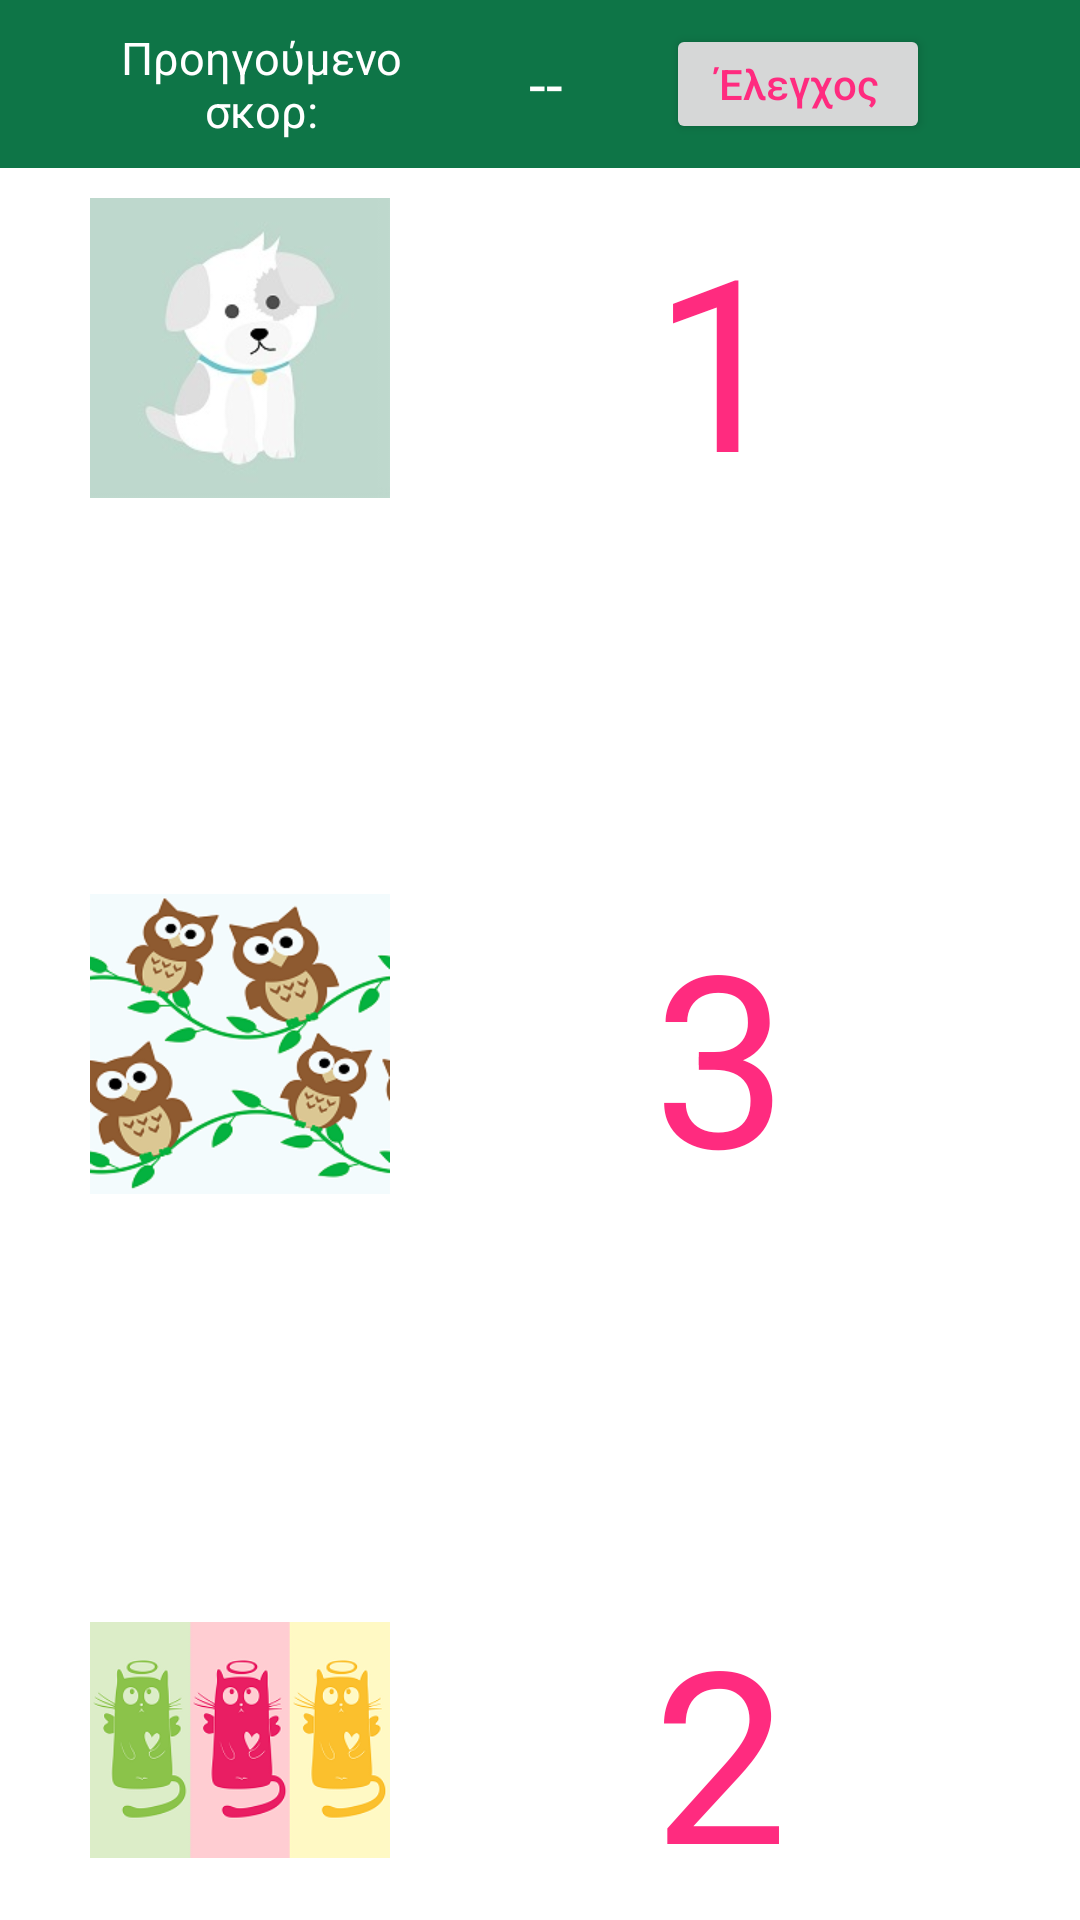

Reconstruct the res/layout file that produces this screen, plus the resources it refers to.
<!-- AndroidManifest.xml: application theme Theme.AppCompat.Light.NoActionBar -->
<!-- res/layout/activity_how_many.xml -->
<?xml version="1.0" encoding="utf-8"?>
<RelativeLayout
    xmlns:android="http://schemas.android.com/apk/res/android"
    xmlns:app="http://schemas.android.com/apk/res-auto"
    xmlns:tools="http://schemas.android.com/tools"
    android:layout_width="match_parent"
    android:layout_height="match_parent"
    tools:context=".Correct_wrong"
    android:id="@+id/mainlayout"
    android:background="@color/white">
    <RelativeLayout
        android:layout_width="match_parent"
        android:layout_height="wrap_content">
        <include layout="@layout/appbar"
            android:id="@+id/toolbar"/>
    </RelativeLayout>
    <RelativeLayout
        android:layout_width="wrap_content"
        android:layout_height="fill_parent"
        android:layout_marginTop="?attr/actionBarSize"
        android:layout_centerHorizontal="true">
        <ImageView
            android:id="@+id/drag1"
            android:layout_width="100dp"
            android:layout_height="100dp"
            android:src="@drawable/dragdog"
            android:layout_alignParentStart="true"
            android:layout_marginVertical="10dp"
            android:layout_marginHorizontal="30dp"/>
        <TextView
            android:id="@+id/no11"
            android:layout_width="100dp"
            android:layout_height="100dp"
            android:text="1"
            android:textColor="@color/register_login"
            android:textSize="80dp"
            android:layout_toEndOf="@+id/drag1"
            android:layout_marginTop="10dp"
            android:layout_marginHorizontal="30dp"
            android:textAlignment="center"/>
        <TextView
            android:id="@+id/no12"
            android:layout_width="100dp"
            android:layout_height="100dp"
            android:text="2"
            android:textColor="@color/register_login"
            android:textSize="80dp"
            android:layout_toEndOf="@+id/no11"
            android:layout_marginTop="10dp"
            android:layout_marginHorizontal="30dp"
            android:textAlignment="center"/>
        <TextView
            android:id="@+id/no13"
            android:layout_width="100dp"
            android:layout_height="100dp"
            android:text="3"
            android:textColor="@color/register_login"
            android:textSize="80dp"
            android:layout_toEndOf="@+id/no12"
            android:layout_marginTop="10dp"
            android:layout_marginHorizontal="30dp"
            android:textAlignment="center"/>
        <ImageView
            android:id="@+id/drag2"
            android:layout_width="100dp"
            android:layout_height="100dp"
            android:src="@drawable/dragowl"
            android:layout_centerVertical="true"
            android:layout_marginVertical="10dp"
            android:layout_marginHorizontal="30dp"/>
        <TextView
            android:id="@+id/no21"
            android:layout_width="100dp"
            android:layout_height="100dp"
            android:text="3"
            android:textColor="@color/register_login"
            android:textSize="80dp"
            android:layout_toEndOf="@+id/drag2"
            android:layout_alignTop="@+id/drag2"
            android:layout_marginHorizontal="30dp"
            android:textAlignment="center"/>
        <TextView
            android:id="@+id/no22"
            android:layout_width="100dp"
            android:layout_height="100dp"
            android:text="4"
            android:textColor="@color/register_login"
            android:textSize="80dp"
            android:layout_toEndOf="@+id/no21"
            android:layout_alignTop="@+id/drag2"
            android:layout_marginHorizontal="30dp"
            android:textAlignment="center"/>
        <TextView
            android:id="@+id/no23"
            android:layout_width="100dp"
            android:layout_height="100dp"
            android:text="5"
            android:textColor="@color/register_login"
            android:textSize="80dp"
            android:layout_toEndOf="@+id/no22"
            android:layout_alignTop="@+id/drag2"
            android:layout_marginHorizontal="30dp"
            android:textAlignment="center"/>
        <ImageView
            android:id="@+id/drag3"
            android:layout_width="100dp"
            android:layout_height="100dp"
            android:src="@drawable/dragcat"
            android:layout_alignParentBottom="true"
            android:layout_marginVertical="10dp"
            android:layout_marginHorizontal="30dp"/>
        <TextView
            android:id="@+id/no31"
            android:layout_width="100dp"
            android:layout_height="100dp"
            android:text="2"
            android:textColor="@color/register_login"
            android:textSize="80dp"
            android:layout_toEndOf="@+id/drag2"
            android:layout_alignTop="@+id/drag3"
            android:layout_marginHorizontal="30dp"
            android:textAlignment="center"/>
        <TextView
            android:id="@+id/no32"
            android:layout_width="100dp"
            android:layout_height="100dp"
            android:text="3"
            android:textColor="@color/register_login"
            android:textSize="80dp"
            android:layout_toEndOf="@+id/no31"
            android:layout_alignTop="@+id/drag3"
            android:layout_marginHorizontal="30dp"
            android:textAlignment="center"/>
        <TextView
            android:id="@+id/no33"
            android:layout_width="100dp"
            android:layout_height="100dp"
            android:text="4"
            android:textColor="@color/register_login"
            android:textSize="80dp"
            android:layout_toEndOf="@+id/no32"
            android:layout_alignTop="@+id/drag3"
            android:layout_marginHorizontal="30dp"
            android:textAlignment="center"/>
    </RelativeLayout>
</RelativeLayout>
<!-- res/layout/appbar.xml (included above) -->
<?xml version="1.0" encoding="utf-8"?>
<RelativeLayout
    xmlns:android="http://schemas.android.com/apk/res/android"
    android:layout_width="match_parent"
    android:layout_height="?attr/actionBarSize"
    xmlns:app="http://schemas.android.com/apk/res-auto"
    android:background="@color/background"
    android:id="@+id/appbar"
    app:titleTextColor="@color/white"
    android:gravity="center_vertical">
    <ImageButton
        android:id="@+id/backbutton"
        android:layout_width="wrap_content"
        android:layout_height="wrap_content"
        android:padding="15dp"
        android:background="@drawable/ic_baseline_arrow_back_24"
        android:layout_marginVertical="10dp"
        android:layout_marginHorizontal="5dp"
        android:layout_centerVertical="true"/>

    <ImageButton
        android:id="@+id/homebutton"
        android:layout_width="wrap_content"
        android:layout_height="wrap_content"
        android:padding="15dp"
        android:background="@drawable/ic_baseline_home_24"
        android:layout_marginVertical="10dp"
        android:layout_marginHorizontal="5dp"
        android:layout_centerVertical="true"
        android:layout_toEndOf="@+id/backbutton"/>

    <TextView
        android:id="@+id/title"
        android:layout_width="0dp"
        android:layout_height="30dp"
        android:layout_marginStart="5dp"
        android:layout_toEndOf="@+id/homebutton"
        android:layout_centerVertical="true"
        android:textColor="@color/white"
        android:gravity="center_vertical"
        android:textSize="15sp"
        android:layout_marginRight="30dp"
        android:layout_toStartOf="@+id/prev_score"
        android:singleLine="true"
        android:marqueeRepeatLimit="marquee_forever"
        android:ellipsize="marquee"
        android:scrollHorizontally="true"/>
    <TextView
        android:id="@+id/prev_score"
        android:layout_width="110dp"
        android:layout_height="match_parent"
        android:layout_centerVertical="true"
        android:textColor="@color/white"
        android:padding="5dp"
        android:textSize="15sp"
        android:text="Προηγούμενο σκορ:"
        android:gravity="center"
        android:layout_toStartOf="@+id/score"/>
    <TextView
        android:id="@+id/score"
        android:layout_width="80dp"
        android:layout_height="match_parent"
        android:layout_centerVertical="true"
        android:textColor="@color/white"
        android:gravity="center"
        android:textSize="20sp"
        android:text="--"
        android:paddingVertical="10dp"
        android:layout_toStartOf="@+id/check"/>
    <Button
        android:layout_alignParentEnd="true"
        android:id="@+id/check"
        android:layout_width="wrap_content"
        android:layout_height="40dp"
        android:layout_marginRight="50dp"
        android:layout_centerVertical="true"
        android:textAlignment="center"
        android:text="Έλεγχος"
        android:textAllCaps="false"
        android:textColor="@color/register_login"/>
</RelativeLayout>
<!-- resources referenced by this layout -->
<resources>
  <color name="background">#0E7547</color>
  <color name="register_login">#FF2B7F</color>
  <color name="white">#FFFFFFFF</color>
  <!-- drawable dragcat: png bitmap (drawable-v24, 31294 bytes) -->
  <!-- drawable dragdog: jpg bitmap (drawable-v24, 5629 bytes) -->
  <!-- drawable dragowl: png bitmap (drawable-v24, 39061 bytes) -->
</resources>
